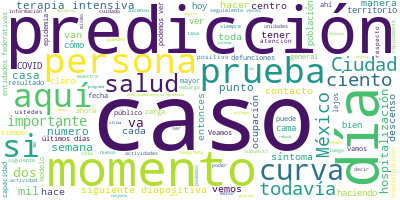

The file beside this chart, header and first rows:
Participante, Texto, Sentimiento, Palabras, Dia, Mes, Anio
JOSE LUIS ALOMIA ZEGARRA, Claro que sí, con mucho gusto señor subs…, 0.0, 8, 10, 06, 2020
JOSE LUIS ALOMIA ZEGARRA, Buenas tardes a todas y a todos., 0.0, 7, 10, 06, 2020
JOSE LUIS ALOMIA ZEGARRA, Bienvenidos a la conferencia vespertina …, 0.0, 46, 10, 06, 2020
JOSE LUIS ALOMIA ZEGARRA, Veamos la siguiente diapositiva para sol…, 0.0, 31, 10, 06, 2020
JOSE LUIS ALOMIA ZEGARRA, La siguiente diapositiva, recordamos ráp…, 0.0, 32, 10, 06, 2020
JOSE LUIS ALOMIA ZEGARRA, La ocupación hotelera hasta un máximo de…, 0.0, 32, 10, 06, 2020
JOSE LUIS ALOMIA ZEGARRA, Lo que son restaurantes, cafeterías, sus…, 0.0, 30, 10, 06, 2020
JOSE LUIS ALOMIA ZEGARRA, Lo que son peluquerías, estéticas, barbe…, 0.0, 28, 10, 06, 2020
JOSE LUIS ALOMIA ZEGARRA, Parques y plazas sí hay una apertura de …, 0.0, 39, 10, 06, 2020
JOSE LUIS ALOMIA ZEGARRA, Los mercados, supermercados, ya desde la…, 0.0, 55, 10, 06, 2020
JOSE LUIS ALOMIA ZEGARRA, Y los juegos profesionales pueden llevar…, 0.0, 33, 10, 06, 2020
JOSE LUIS ALOMIA ZEGARRA, En la siguiente diapositiva y también rá…, 0.0, 98, 10, 06, 2020
JOSE LUIS ALOMIA ZEGARRA, Pasemos entonces a la primera diapositiv…, 0.0, 111, 10, 06, 2020
JOSE LUIS ALOMIA ZEGARRA, Veamos, ahora sí, los números para Méxic…, 0.0, 31, 10, 06, 2020
JOSE LUIS ALOMIA ZEGARRA, De estas 186 mil, 570 ya dieron un resul…, 0.0, 80, 10, 06, 2020
JOSE LUIS ALOMIA ZEGARRA, Veamos el mapa de la carga acumulada. Po…, 0.0, 78, 10, 06, 2020
JOSE LUIS ALOMIA ZEGARRA, En la siguiente diapositiva veremos esta…, 0.0, 28, 10, 06, 2020
JOSE LUIS ALOMIA ZEGARRA, La siguiente diapositiva, ahora sí vemos…, 0.0, 36, 10, 06, 2020
JOSE LUIS ALOMIA ZEGARRA, En la siguiente diapositiva podemos ver …, 0.0, 48, 10, 06, 2020
JOSE LUIS ALOMIA ZEGARRA, La siguiente diapositiva es nuevamente n…, 0.0, 78, 10, 06, 2020
JOSE LUIS ALOMIA ZEGARRA, Aquí no estamos comparando número de cas…, 0.0, 40, 10, 06, 2020
JOSE LUIS ALOMIA ZEGARRA, En la siguiente diapositiva vemos estas …, 0.0, 42, 10, 06, 2020
JOSE LUIS ALOMIA ZEGARRA, En la siguiente diapositiva podemos ver …, 0.0, 92, 10, 06, 2020
JOSE LUIS ALOMIA ZEGARRA, Y también podemos ver en los primeros lu…, 0.0, 55, 10, 06, 2020
JOSE LUIS ALOMIA ZEGARRA, Pasemos a la siguiente diapositiva. La c…, 0.0, 46, 10, 06, 2020
JOSE LUIS ALOMIA ZEGARRA, Aun así, vemos que la tendencia de práct…, 0.0, 24, 10, 06, 2020
JOSE LUIS ALOMIA ZEGARRA, Vamos a ver si esta se mantiene en los s…, 0.0, 11, 10, 06, 2020
JOSE LUIS ALOMIA ZEGARRA, La siguiente diapositiva es la misma car…, 0.0, 29, 10, 06, 2020
JOSE LUIS ALOMIA ZEGARRA, Veamos la siguiente diapositiva, que es …, 0.0, 105, 10, 06, 2020
JOSE LUIS ALOMIA ZEGARRA, Cuando vemos la siguiente diapositiva po…, 0.0, 84, 10, 06, 2020
JOSE LUIS ALOMIA ZEGARRA, Veamos la siguiente diapositiva. Sería l…, 0.0, 41, 10, 06, 2020
JOSE LUIS ALOMIA ZEGARRA, Pasemos rápidamente a la ocupación y dis…, 0.0, 57, 10, 06, 2020
JOSE LUIS ALOMIA ZEGARRA, Veamos cómo se distribuye a nivel nacion…, 0.0, 95, 10, 06, 2020
JOSE LUIS ALOMIA ZEGARRA, La siguiente diapositiva, por favor. Es …, 0.0, 65, 10, 06, 2020
JOSE LUIS ALOMIA ZEGARRA, Veamos la siguiente diapositiva, que es …, 0.0, 94, 10, 06, 2020
JOSE LUIS ALOMIA ZEGARRA, Veamos las siguientes diapositivas. Aquí…, 0.0, 59, 10, 06, 2020
JOSE LUIS ALOMIA ZEGARRA, Lo que podemos ver a diferencia de la se…, 0.0, 99, 10, 06, 2020
JOSE LUIS ALOMIA ZEGARRA, En la siguiente diapositiva veremos la d…, 0.0, 57, 10, 06, 2020
JOSE LUIS ALOMIA ZEGARRA, Y aquí también podemos ver, a diferencia…, 0.0, 110, 10, 06, 2020
JOSE LUIS ALOMIA ZEGARRA, Entonces, cada vez que tenga un número d…, 0.0, 32, 10, 06, 2020
JOSE LUIS ALOMIA ZEGARRA, Sería la actualización para esta noche., 0.0, 6, 10, 06, 2020
HUGO LOPEZ-GATELL RAMIREZ, Muchas gracias, doctor Alomía., 0.0, 4, 10, 06, 2020
HUGO LOPEZ-GATELL RAMIREZ, Yo les presentaré las curvas epidémicas.…, 0.0, 22, 10, 06, 2020
HUGO LOPEZ-GATELL RAMIREZ, Nosotros habitualmente estamos trabajand…, 0.0, 68, 10, 06, 2020
HUGO LOPEZ-GATELL RAMIREZ, Este es el grupo, que le llamamos el Gru…, 0.0, 28, 10, 06, 2020
HUGO LOPEZ-GATELL RAMIREZ, No hoy, pero en su momento ya comentarem…, 0.0, 36, 10, 06, 2020
HUGO LOPEZ-GATELL RAMIREZ, Aquí presentamos sólo uno, que es este q…, 0.0, 35, 10, 06, 2020
HUGO LOPEZ-GATELL RAMIREZ, Y este Grupo AMA nos hacen el modelo que…, 0.0, 51, 10, 06, 2020
HUGO LOPEZ-GATELL RAMIREZ, Pero nos interesa, como lo hemos hecho e…, 0.0, 76, 10, 06, 2020
HUGO LOPEZ-GATELL RAMIREZ, Esto lo digo en particular porque las pr…, 0.0, 66, 10, 06, 2020
HUGO LOPEZ-GATELL RAMIREZ, A veces puede pasar que alguien destaca …, 0.0, 44, 10, 06, 2020
HUGO LOPEZ-GATELL RAMIREZ, Pero aquí lo que les puedo decir desde e…, 0.0, 51, 10, 06, 2020
HUGO LOPEZ-GATELL RAMIREZ, Yo sé que es difícil, lo mencionábamos t…, 0.0, 58, 10, 06, 2020
HUGO LOPEZ-GATELL RAMIREZ, Veamos de manera práctica a qué me estoy…, 0.0, 9, 10, 06, 2020
HUGO LOPEZ-GATELL RAMIREZ, Esta es la curva del Valle de México, aq…, 0.0, 30, 10, 06, 2020
HUGO LOPEZ-GATELL RAMIREZ, Ya saben ustedes que esto se interpreta …, 0.0, 50, 10, 06, 2020
HUGO LOPEZ-GATELL RAMIREZ, La línea punteada arriba es una predicci…, 0.0, 23, 10, 06, 2020
HUGO LOPEZ-GATELL RAMIREZ, La manera de interpretarla es: si cortár…, 0.0, 31, 10, 06, 2020
HUGO LOPEZ-GATELL RAMIREZ, Si nos posicionamos en la curva de hasta…, 0.0, 46, 10, 06, 2020
HUGO LOPEZ-GATELL RAMIREZ, Si nos posicionamos en curva sólida es 5…, 0.0, 20, 10, 06, 2020
... 141 more rows
